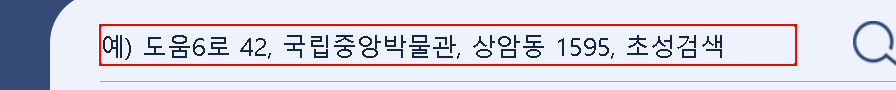
Workflow: 우편번호(웹데이터추출)

Step 1: type "[CurrentRow("도로명주소").ToString+ "[k(enter)]"]" into the text box 'keyword'

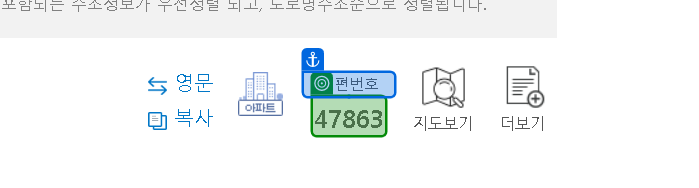
Step 2: get-text